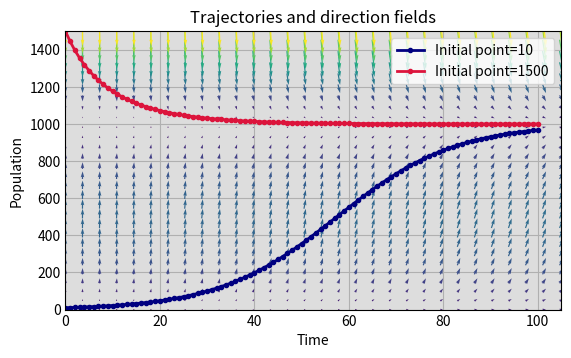

Reproduce this figure in Python.
#!/usr/bin/env python
# 2017-04-05
# [redacted]
# The 2nd assignment

import numpy as np
import matplotlib
import matplotlib.pylab as plt
from matplotlib.lines import Line2D
from scipy import integrate
from decimal import Decimal


# Define logistic differential equation with default parameters
def logistics_diff(P, t, A, K):
    # P: Population
    # A: growth parameter
    # K: carrying capacity
    dP_dt = A*P*(1-P/K)
    return dP_dt


def onclick(event):
    if isinstance(event.artist, Line2D):
        for txt in fig.texts:
            txt.set_visible(False)

        annotations = [child for child in ax.get_children() if isinstance(child, matplotlib.text.Annotation)]
        for anno in annotations:
            anno.set_visible(False)

        thisline = event.artist
        ind = event.ind
        time = np.take(thisline.get_xdata(), ind)[0]
        data = np.take(thisline.get_ydata(), ind)[0]
        ax.annotate('Current time {0:.1f} population {1:.2e}'.format(time, Decimal(data)), xy=(time, data), xytext=(-20, 20),
                    textcoords='offset points', ha='center', va='bottom',
                    bbox=dict(boxstyle='round, pad=0.2', fc='yellow', alpha=0.3),
                    arrowprops=dict(arrowstyle='->', connectionstyle='arc3,rad=0.5', color='red'))
        y_earlier = logistics_diff(data, t[::-1], A, K)
        y_later = logistics_diff(data, t, A, K)
        fig.text(0.1, 0.15, 'Evaluation towards Earlier times: time=(%.1f), population=(%.2e)' % (time, Decimal(y_earlier)), fontsize=11)
        fig.text(0.1, 0.10, 'Evaluation towards Later times: time=(%.1f), population=(%.2e)' % (time, Decimal(y_later)), fontsize=11)
        fig.canvas.draw()
        fig.canvas.flush_events()



# Set initial population
P0_10 = 10
P0_1500 =1500

# the total time we want to get our data for
t = np.arange(0, 101)

# growth parameter and carrying capacity
A=.08; K=1000

# get population for every time point given 2 different starting points
P_0 = integrate.odeint(logistics_diff, P0_10, t, args=(A, K))
P_1500 = integrate.odeint(logistics_diff, P0_1500, t, args=(A, K))

# Plot
# Here, we plot the data
fig = plt.figure(facecolor='w')
ax = fig.add_subplot(111, facecolor='#dddddd', axisbelow=True)
ax.plot(t,P_0,color='navy',marker='.', lw=2, label='Initial point={0}'.format(P0_10), picker=5)
ax.plot(t,P_1500,color='crimson',marker='.', lw=2, label='Initial point={0}'.format(P0_1500), picker=5)
ax.set_ylim(0,1500)
ax.yaxis.set_tick_params(length=0)
ax.xaxis.set_tick_params(length=0)
ax.legend()
ax.set_title('click on points', picker=True)
fig.subplots_adjust(bottom=0.3)
fig.canvas.mpl_connect('pick_event', onclick)

# -------------------------------------------------------
# define a grid and compute direction at each point
# get axis limits
x_min=0; y_min=0
y_max = plt.ylim(ymin=y_min)[1]
x_max = plt.xlim(xmin=x_min)[1]
nb_points = 30

x = np.linspace(x_min, x_max, nb_points)
y = np.linspace(y_min, y_max, nb_points)

# create a grid with the axis limits
X, Y = np.meshgrid(x, y)

# compute growth rate on the grid!
DX = logistics_diff(X, t, A, K)
DY = logistics_diff(Y, t, A, K)
C = np.sqrt(DX**2 + DY**2)
# -------------------------------------------------------
# Draw direction fields, using matplotlib's quiver-function
# Arrows are plotted in the same size, but colors are used
# to give information about the growth speed

plt.title('Trajectories and direction fields')
Q = plt.quiver(X,Y, DX, DY,C, pivot='mid')
plt.xlabel('Time')
plt.ylabel('Population')
plt.legend()
plt.grid()
plt.show()